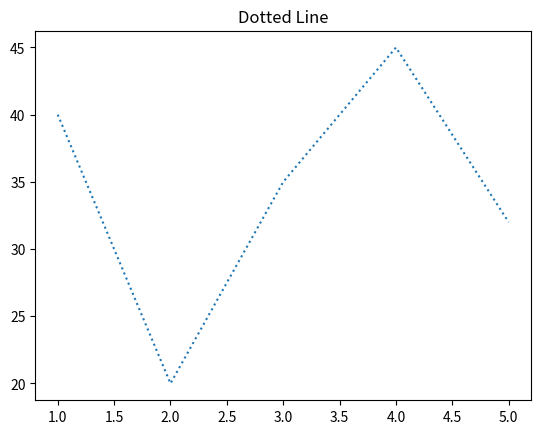

Here is the Python script that generated this plot:
## Import Required Library

import matplotlib.pyplot as plt

## Create Data

x = [1,2,3,4,5]
y = [40,20,35,45,32]

### Explanation

# **x** contains the values for the X-axis.

# **y** contains the values for the Y-axis.

# Each X value is matched with a corresponding Y value.

# Example:
# (1,40)
# (2,20)
# (3,35)
# (4,45)
# (5,32)


## Plot Data

plt.plot(x, y, linestyle=':')

### Explanation

# **plt.plot()** is used to create a line graph.

# **x** values are displayed on the X-axis.

# **y** values are displayed on the Y-axis.

# **linestyle=':'** creates a dotted line.

# A dotted line is made up of small dots
# instead of a continuous line.

# The dotted line connects all data points
# while showing a dot pattern.


## Add Graph Title

plt.title("Dotted Line")

### Explanation

# **plt.title()** adds a title to the graph.

# The title of this graph is "Dotted Line".

# It helps identify what the graph represents.


## Display Graph

plt.show()

### Explanation

# **plt.show()** displays the graph window.

# It renders the graph and makes it visible
# to the user.

# Without this command, the graph may not appear.


## Summary

# This program performs the following steps:

# - Import the Matplotlib library.

# - Create X-axis and Y-axis data.

# - Plot a line graph using a dotted line.

# - Add a graph title.

# - Display the graph on the screen.

# - Show the relationship between X and Y values.
